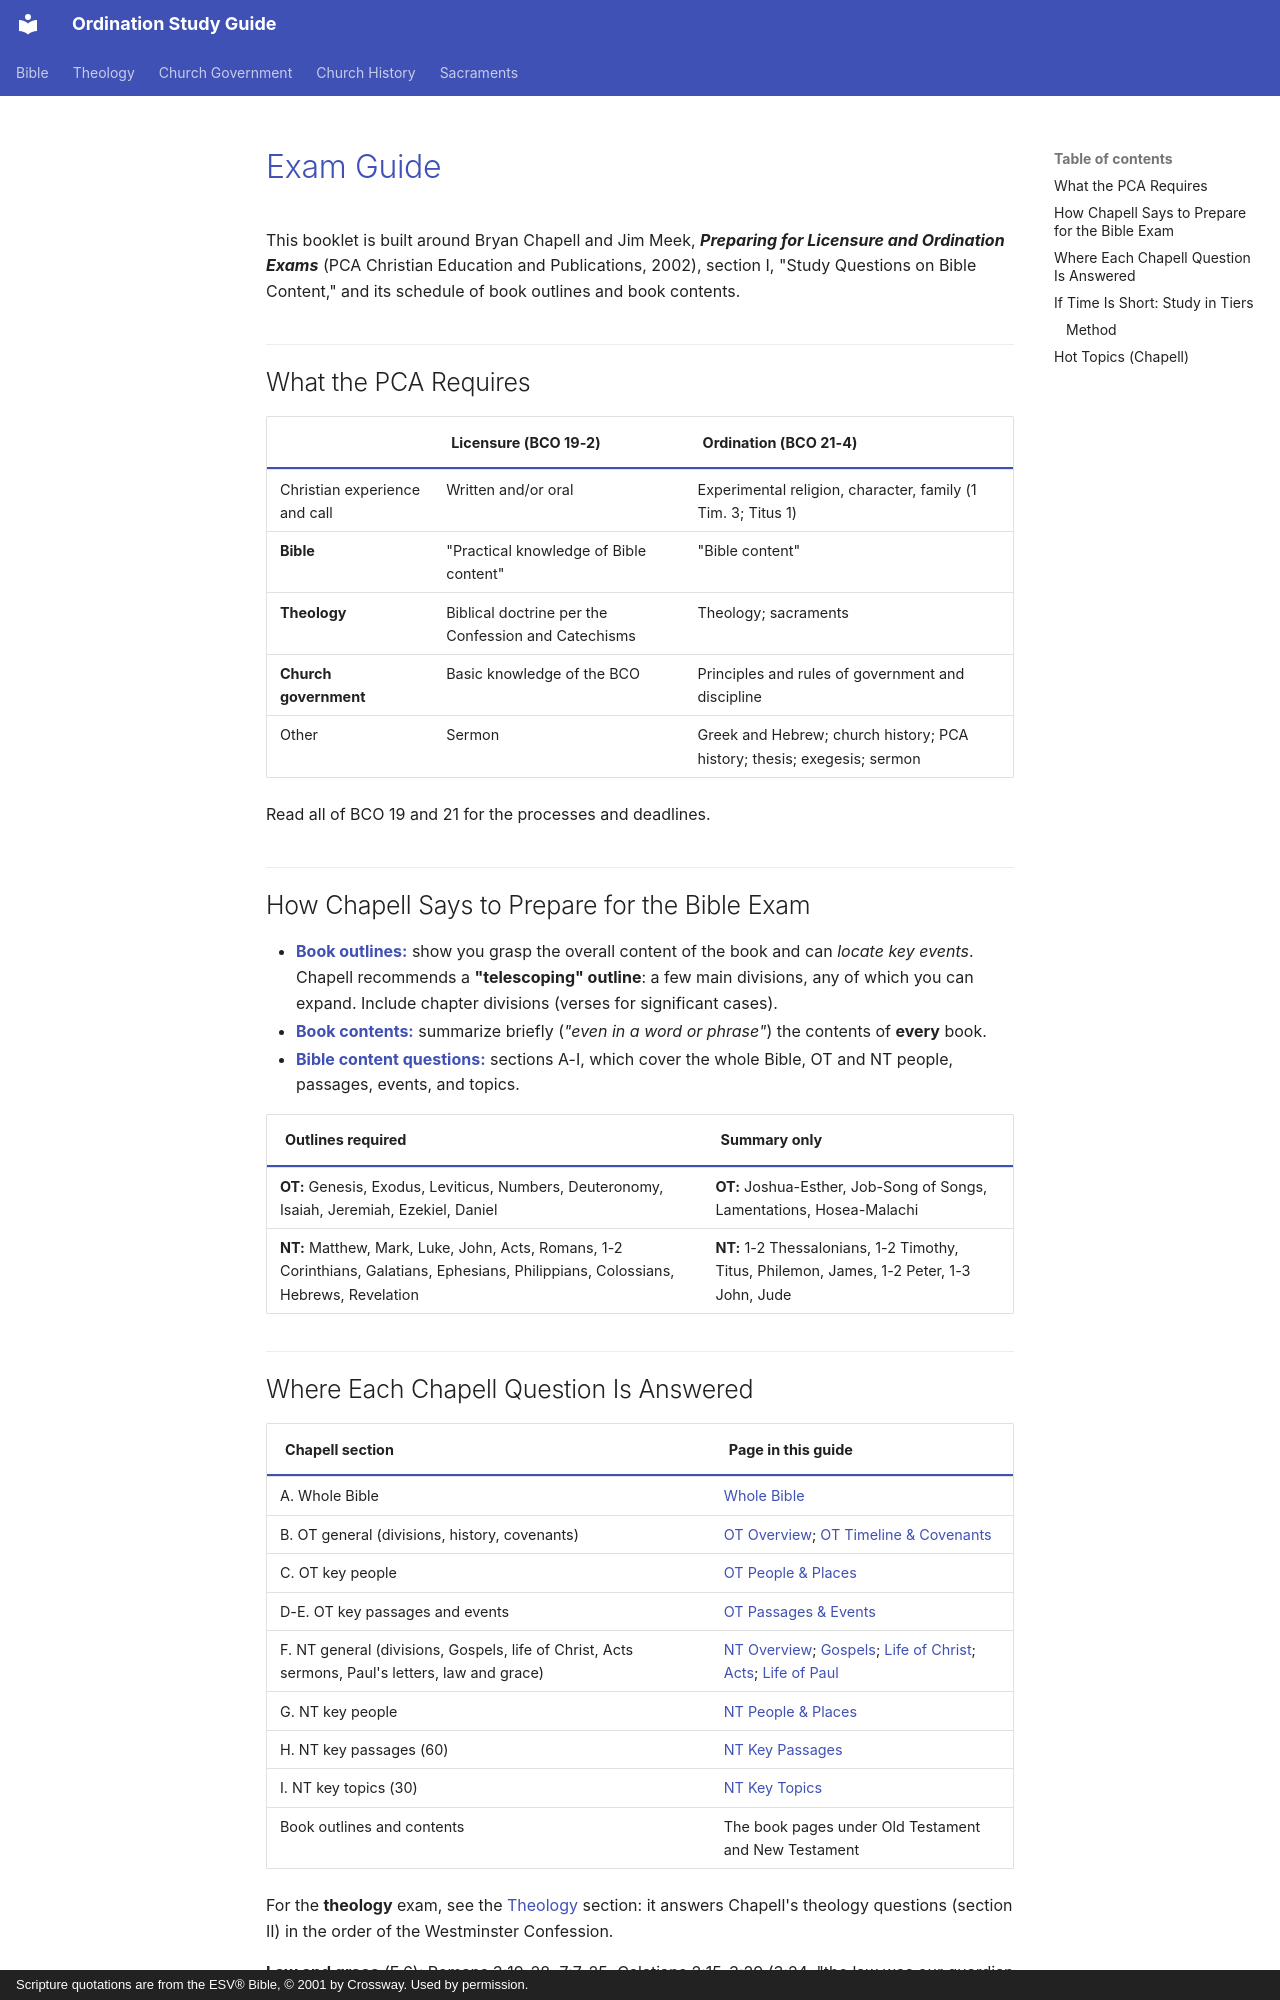

repository: schrjacob/bible-outlines · page: exam-guide/index.html · generator: mkdocs · copyright: Scripture quotations are from the ESV® Bible, © 2001 by Crossway. Used by permission.

# Exam Guide

<!-- cols:1 continuous -->

This booklet is built around Bryan Chapell and Jim Meek, ***Preparing for Licensure and Ordination Exams*** (PCA Christian Education and Publications, 2002), section I, "Study Questions on Bible Content," and its schedule of book outlines and book contents.

## What the PCA Requires

| | Licensure (BCO 19-2) | Ordination (BCO 21-4) |
|---|---|---|
| Christian experience and call | Written and/or oral | Experimental religion, character, family (1 Tim. 3; Titus 1) |
| **Bible** | "Practical knowledge of Bible content" | "Bible content" |
| **Theology** | Biblical doctrine per the Confession and Catechisms | Theology; sacraments |
| **Church government** | Basic knowledge of the BCO | Principles and rules of government and discipline |
| Other | Sermon | Greek and Hebrew; church history; PCA history; thesis; exegesis; sermon |

Read all of BCO 19 and 21 for the processes and deadlines.

## How Chapell Says to Prepare for the Bible Exam

- **Book outlines:** show you grasp the overall content of the book and can *locate key events*. Chapell recommends a **"telescoping" outline**: a few main divisions, any of which you can expand. Include chapter divisions (verses for significant cases).
- **Book contents:** summarize briefly (*"even in a word or phrase"*) the contents of **every** book.
- **Bible content questions:** sections A-I, which cover the whole Bible, OT and NT people, passages, events, and topics.

| Outlines required | Summary only |
|---|---|
| **OT:** Genesis, Exodus, Leviticus, Numbers, Deuteronomy, Isaiah, Jeremiah, Ezekiel, Daniel | **OT:** Joshua-Esther, Job-Song of Songs, Lamentations, Hosea-Malachi |
| **NT:** Matthew, Mark, Luke, John, Acts, Romans, 1-2 Corinthians, Galatians, Ephesians, Philippians, Colossians, Hebrews, Revelation | **NT:** 1-2 Thessalonians, 1-2 Timothy, Titus, Philemon, James, 1-2 Peter, 1-3 John, Jude |

<!-- docx-skip -->
## Where Each Chapell Question Is Answered

| Chapell section | Page in this guide |
|---|---|
| A. Whole Bible | [Whole Bible](whole-bible.md) |
| B. OT general (divisions, history, covenants) | [OT Overview](old-testament/index.md); [OT Timeline & Covenants](old-testament/timeline.md) |
| C. OT key people | [OT People & Places](old-testament/people-places.md) |
| D-E. OT key passages and events | [OT Passages & Events](old-testament/passages-events.md) |
| F. NT general (divisions, Gospels, life of Christ, Acts sermons, Paul's letters, law and grace) | [NT Overview](new-testament/index.md); [Gospels](new-testament/gospels.md); [Life of Christ](new-testament/life-of-christ.md); [Acts](new-testament/acts.md); [Life of Paul](new-testament/paul.md) |
| G. NT key people | [NT People & Places](new-testament/people-places.md) |
| H. NT key passages (60) | [NT Key Passages](new-testament/passages.md) |
| I. NT key topics (30) | [NT Key Topics](new-testament/topics.md) |
| Book outlines and contents | The book pages under Old Testament and New Testament |
<!-- /docx-skip -->

For the **theology** exam, see the [Theology](theology/index.md) section: it answers Chapell's theology questions (section II) in the order of the Westminster Confession.

**Law and grace** (F.6): Romans 3:19-28; 7:7-25; Galatians 2:15-3:29 (3:24, "the law was our guardian until Christ came"); Ephesians 2:8-10.
